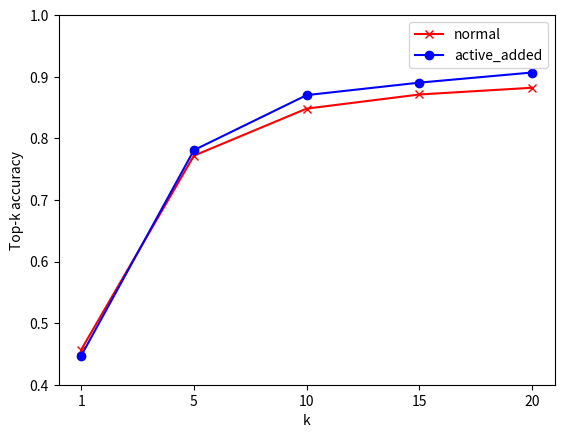

This chart was generated by the following Python code:
import matplotlib.pyplot as plt
import numpy as np 
top = np.array([5,10,15,20,25])
bar_width=2
acc_nonactive=[0.4568777292576419, 0.7718340611353712, 0.8482532751091703, 0.87117903930131, 0.8820960698689956]
#acc_devrec=[0.4154148471616, 0.7258927947598253, 0.86545807860262, 0.896161882096069869, 0.9092786462882096]
acc_active=[0.4471232876712329, 0.7808219178082192, 0.8701369863013698, 0.8904109589041096, 0.9068493150684932]
X=top
Y_non=acc_nonactive
#Y_devrec=acc_devrec
Y_a=acc_active
#Y_mf=mrr_mf
plt.plot(X,Y_non,'x-',color='red',label='normal')
plt.plot(X,Y_a,'o-',color='blue',label='active_added')
#plt.bar(X+2*bar_width,Y_cnn,width=1,color='green',label='CNN')
#plt.title('Eclipse')
plt.xlabel('k')
plt.ylabel('Top-k accuracy')
new_ticks=['1','5','10','15','20']
plt.xticks(top,new_ticks)
plt.ylim(0.4,1.0)
plt.legend()
plt.show()
